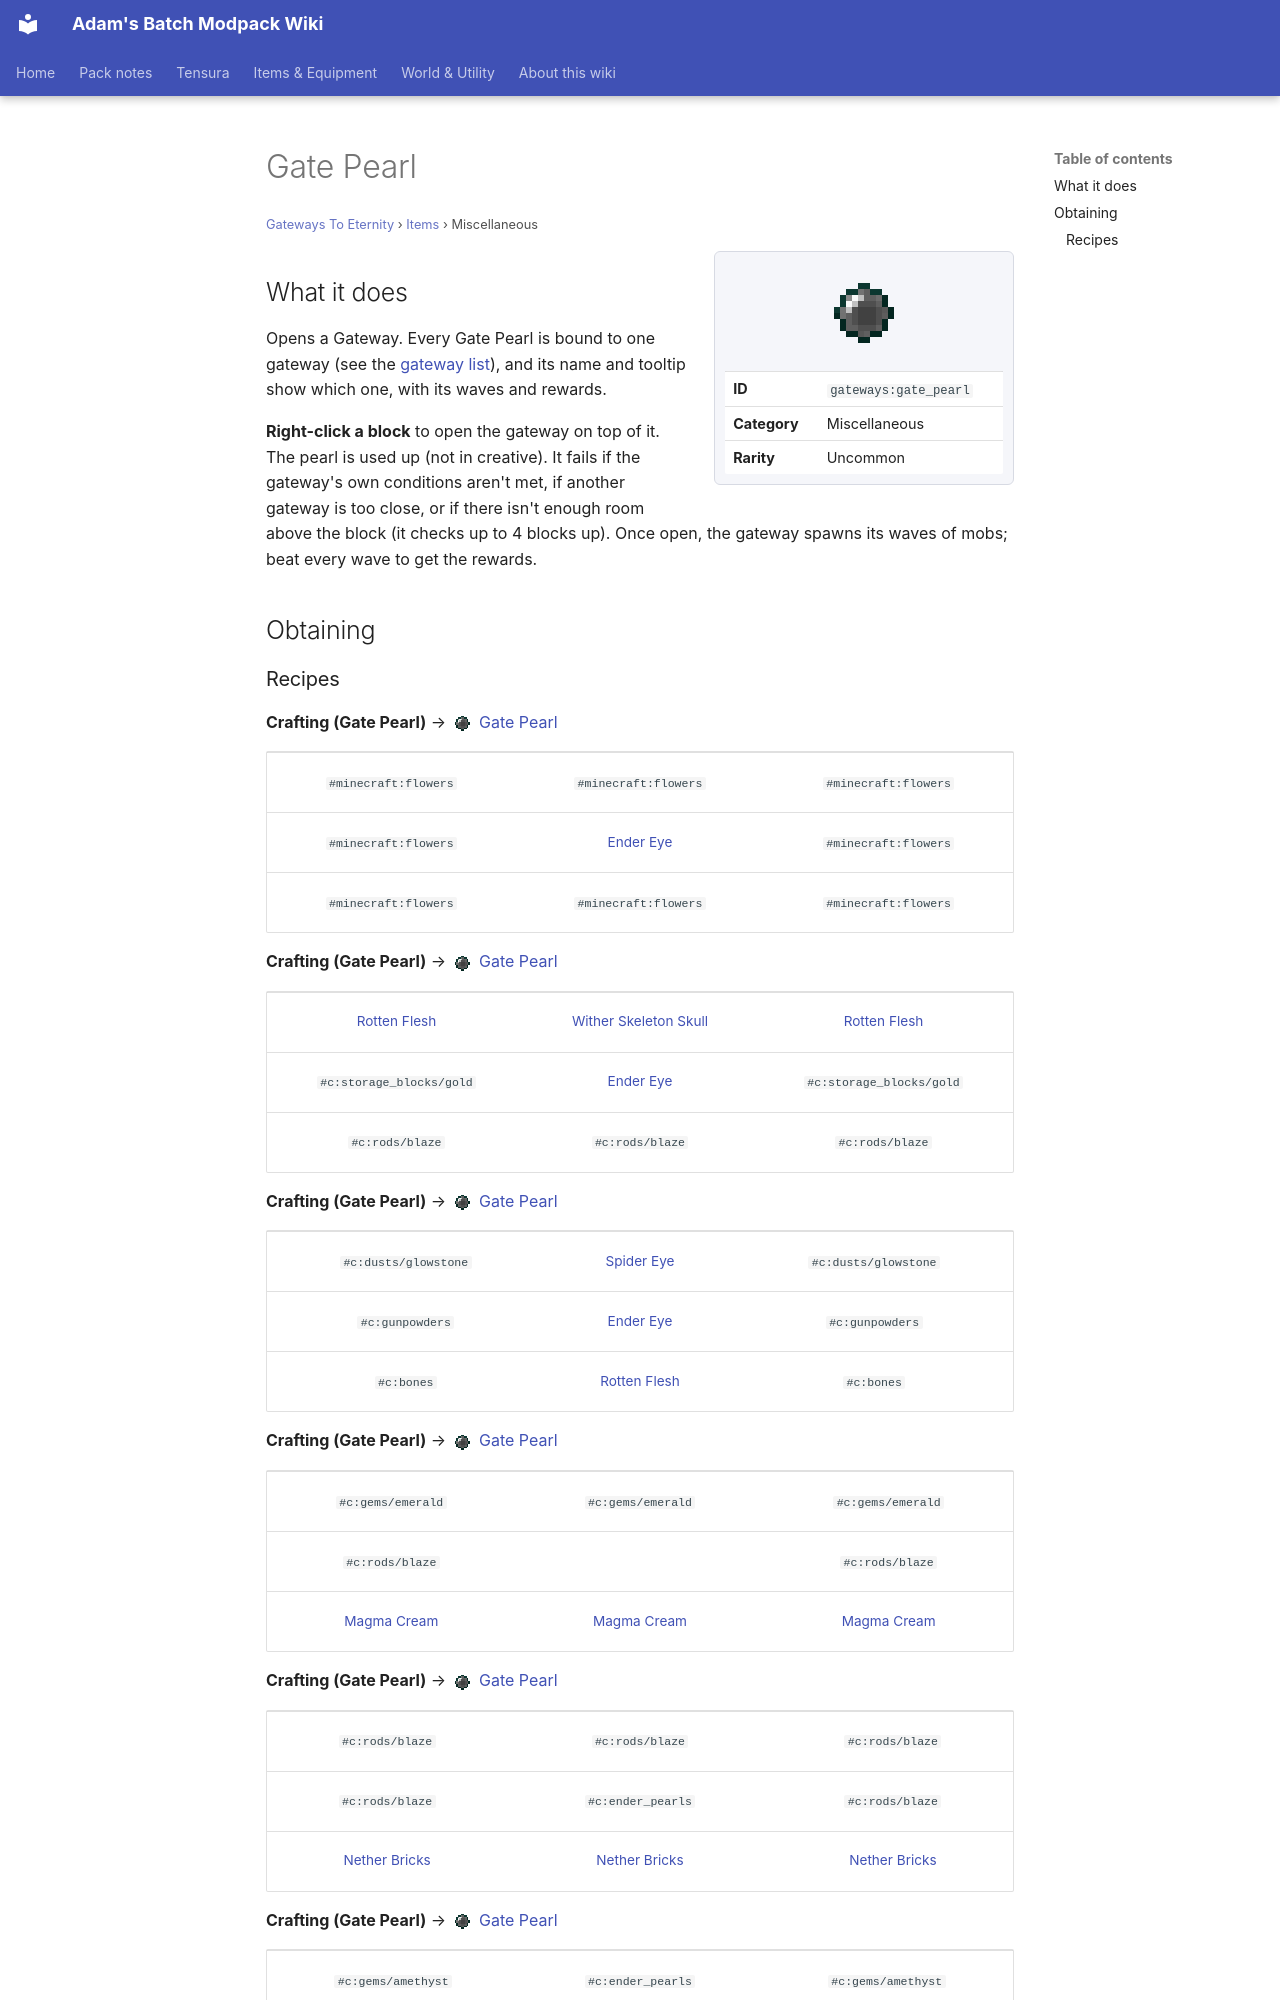

repository: Proteus-Nell/Adams-Batch-MC-Modpack-Wiki · page: gateways-to-eternity/items/gate-pearl/index.html · generator: mkdocs

# Gate Pearl

<small>[Gateways To Eternity](../index.md) &rsaquo; [Items](index.md) &rsaquo; Miscellaneous</small>

<div class="infobox" markdown>

![Gate Pearl](../../assets/icons/gateways/item/gate_pearl.png)

| | |
|---|---|
| **ID** | `gateways:gate_pearl` |
| **Category** | Miscellaneous |
| **Rarity** | Uncommon |

</div>

## What it does

Opens a Gateway. Every Gate Pearl is bound to one gateway (see the [gateway list](../gateways/index.md)), and its name and tooltip show which one, with its waves and rewards.

**Right-click a block** to open the gateway on top of it. The pearl is used up (not in creative). It fails if the gateway's own conditions aren't met, if another gateway is too close, or if there isn't enough room above the block (it checks up to 4 blocks up). Once open, the gateway spawns its waves of mobs; beat every wave to get the rewards.

## Obtaining
